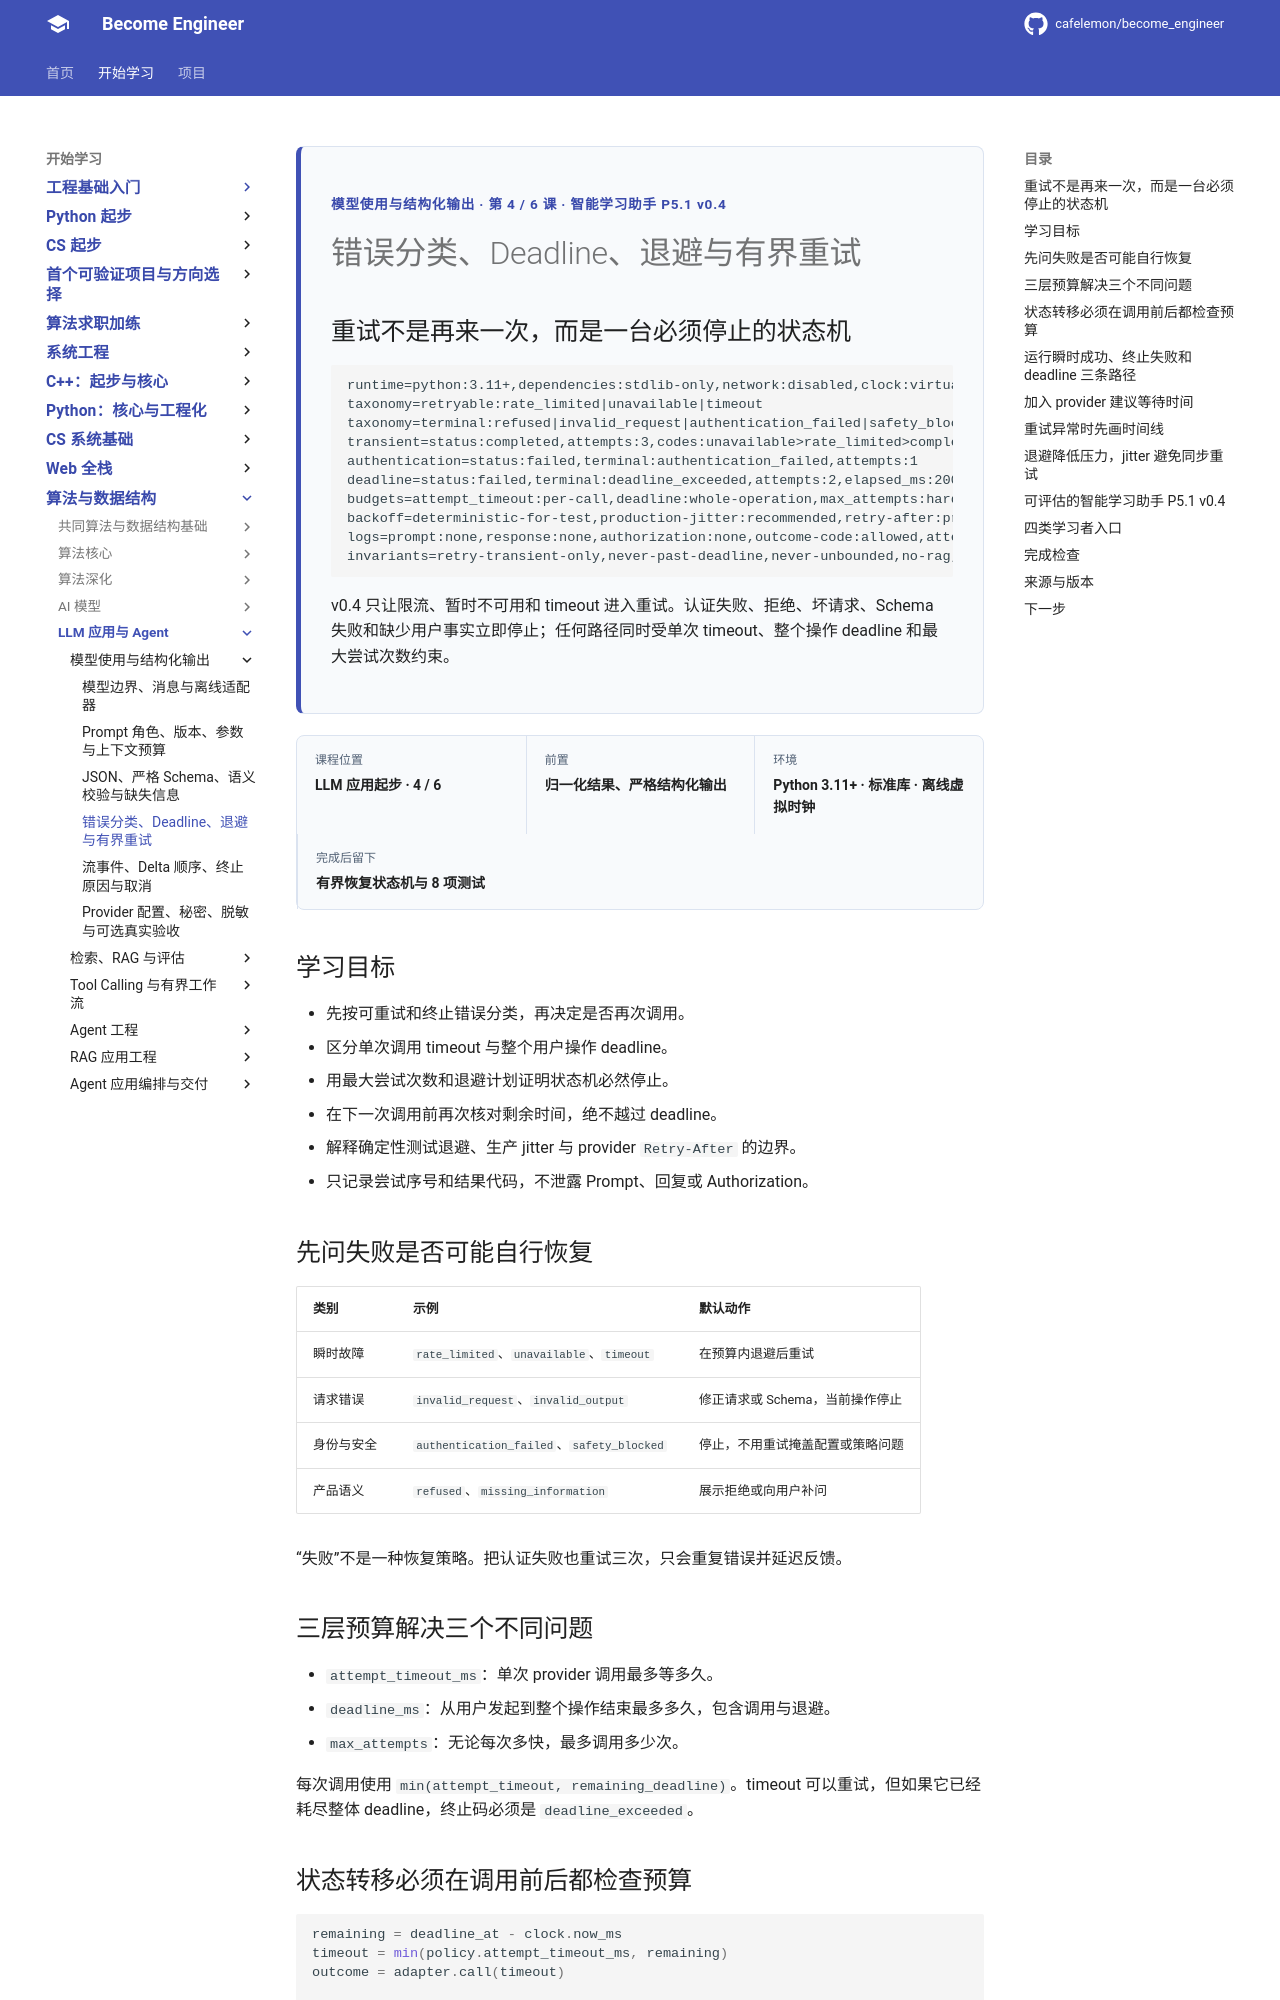

repository: cafelemon/become_engineer · page: learning-paths/llm-agent/model-use/04-error-taxonomy-deadline-backoff-bounded-retry/index.html · generator: mkdocs

<div class="be-tutor-mount" data-tutor-lesson="llm-use-04" aria-hidden="true"></div>
<section id="overview-bounded-recovery" class="be-page-hero be-lesson-hero" data-learning-context="overview-bounded-recovery" data-context-type="overview" markdown="1">
<span class="be-page-eyebrow">模型使用与结构化输出 · 第 4 / 6 课 · 智能学习助手 P5.1 v0.4</span>
# 错误分类、Deadline、退避与有界重试
## 重试不是再来一次，而是一台必须停止的状态机
```text
runtime=python:3.11+,dependencies:stdlib-only,network:disabled,clock:virtual
taxonomy=retryable:rate_limited|unavailable|timeout
taxonomy=terminal:refused|invalid_request|authentication_failed|safety_blocked|invalid_output|missing_information
transient=status:completed,attempts:3,codes:unavailable>rate_limited>completed,elapsed_ms:250
authentication=status:failed,terminal:authentication_failed,attempts:1
deadline=status:failed,terminal:deadline_exceeded,attempts:2,elapsed_ms:200
budgets=attempt_timeout:per-call,deadline:whole-operation,max_attempts:hard-cap
backoff=deterministic-for-test,production-jitter:recommended,retry-after:provider-contract
logs=prompt:none,response:none,authorization:none,outcome-code:allowed,attempt:allowed
invariants=retry-transient-only,never-past-deadline,never-unbounded,no-rag,no-tools
```
v0.4 只让限流、暂时不可用和 timeout 进入重试。认证失败、拒绝、坏请求、Schema 失败和缺少用户事实立即停止；任何路径同时受单次 timeout、整个操作 deadline 和最大尝试次数约束。
</section>

<div class="be-lesson-overview">
  <div><span>课程位置</span><strong>LLM 应用起步 · 4 / 6</strong></div>
  <div><span>前置</span><strong>归一化结果、严格结构化输出</strong></div>
  <div><span>环境</span><strong>Python 3.11+ · 标准库 · 离线虚拟时钟</strong></div>
  <div><span>完成后留下</span><strong>有界恢复状态机与 8 项测试</strong></div>
</div>

## 学习目标

- 先按可重试和终止错误分类，再决定是否再次调用。
- 区分单次调用 timeout 与整个用户操作 deadline。
- 用最大尝试次数和退避计划证明状态机必然停止。
- 在下一次调用前再次核对剩余时间，绝不越过 deadline。
- 解释确定性测试退避、生产 jitter 与 provider `Retry-After` 的边界。
- 只记录尝试序号和结果代码，不泄露 Prompt、回复或 Authorization。

<section id="concept-error-taxonomy" data-learning-context="concept-error-taxonomy" data-context-type="concept" markdown="1">
## 先问失败是否可能自行恢复

| 类别 | 示例 | 默认动作 |
| --- | --- | --- |
| 瞬时故障 | `rate_limited`、`unavailable`、`timeout` | 在预算内退避后重试 |
| 请求错误 | `invalid_request`、`invalid_output` | 修正请求或 Schema，当前操作停止 |
| 身份与安全 | `authentication_failed`、`safety_blocked` | 停止，不用重试掩盖配置或策略问题 |
| 产品语义 | `refused`、`missing_information` | 展示拒绝或向用户补问 |

“失败”不是一种恢复策略。把认证失败也重试三次，只会重复错误并延迟反馈。
</section>

<section id="concept-three-budgets" data-learning-context="concept-three-budgets" data-context-type="concept" markdown="1">
